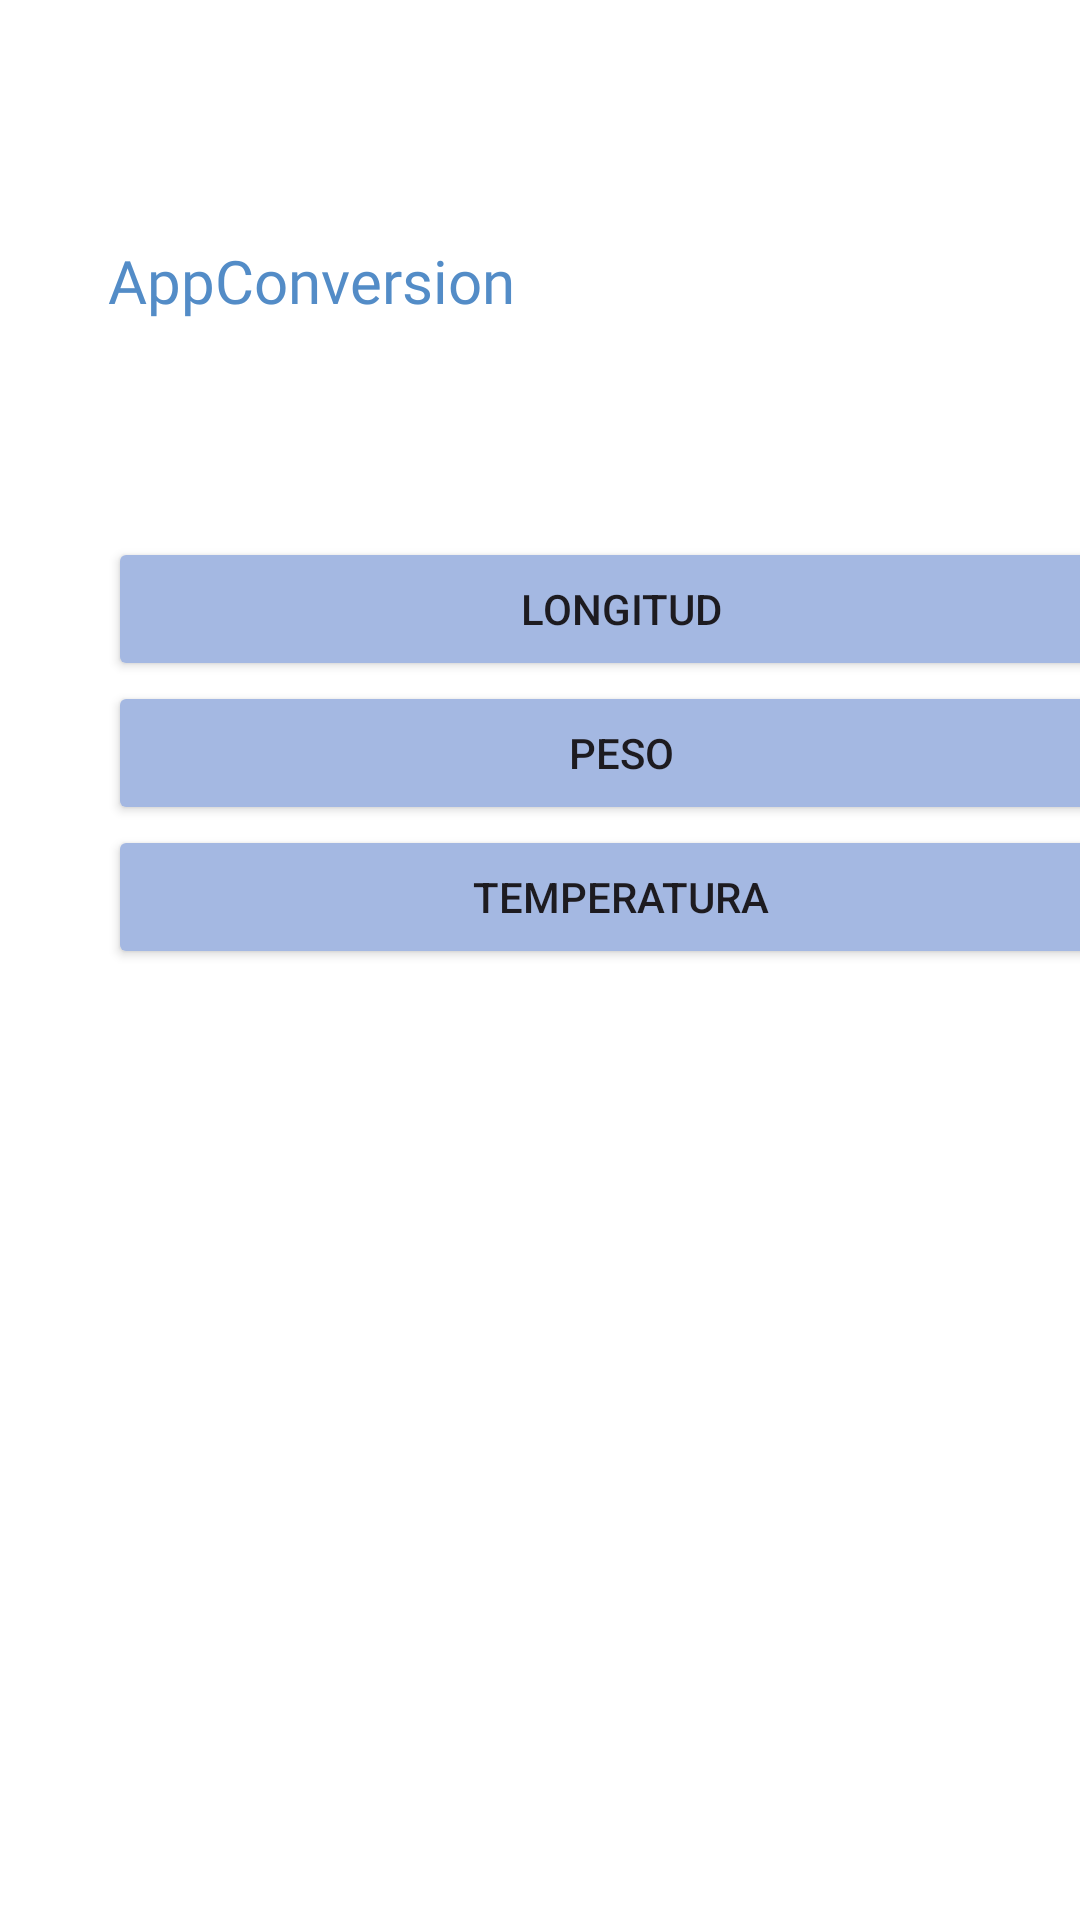

Android layout source for this screen:
<!-- AndroidManifest.xml: application theme Theme.AppConversion -->
<!-- res/layout/conversion_activity.xml -->
<?xml version="1.0" encoding="utf-8"?>
<androidx.constraintlayout.widget.ConstraintLayout xmlns:android="http://schemas.android.com/apk/res/android"
    xmlns:app="http://schemas.android.com/apk/res-auto"
    xmlns:tools="http://schemas.android.com/tools"
    android:id="@+id/main"
    android:layout_width="match_parent"
    android:layout_height="match_parent"
    android:background="#FFFFFF"
    tools:context=".ConversionActivity">

    <TableLayout
        android:id="@+id/tableLayout2"
        android:layout_width="342dp"
        android:layout_height="wrap_content"
        android:stretchColumns="*"
        android:layout_marginStart="36dp"
        android:layout_marginTop="80dp"
        app:layout_constraintStart_toStartOf="parent"
        app:layout_constraintTop_toTopOf="parent">

        <TableRow
            android:layout_width="match_parent"
            android:layout_height="match_parent">

            <TextView
                android:id="@+id/appConversion"
                android:layout_width="wrap_content"
                android:layout_height="wrap_content"
                android:fontFamily="@font/adlam_display"
                android:text="AppConversion"
                android:textColor="@color/azulClaro"
                android:textSize="20sp"
                app:layout_constraintBottom_toBottomOf="parent"
                app:layout_constraintEnd_toEndOf="parent"
                app:layout_constraintHorizontal_bias="0.119"
                app:layout_constraintStart_toStartOf="parent"
                app:layout_constraintTop_toTopOf="parent"
                app:layout_constraintVertical_bias="0.07" />

            <TextView
                android:id="@+id/nombreUsuario"
                android:layout_width="match_parent"
                android:layout_height="match_parent"
                android:gravity="end"
                app:layout_constraintBottom_toBottomOf="parent"
                app:layout_constraintEnd_toEndOf="parent"
                app:layout_constraintTop_toTopOf="parent"
                app:layout_constraintVertical_bias="0.076" />

        </TableRow>

    </TableLayout>

    <LinearLayout
        android:id="@+id/linearLayout2"
        android:layout_width="342dp"
        android:layout_height="600dp"
        android:layout_marginStart="36dp"
        android:layout_marginTop="72dp"
        android:orientation="vertical"
        app:layout_constraintStart_toStartOf="parent"
        app:layout_constraintTop_toBottomOf="@+id/tableLayout2">

        <Button
            android:id="@+id/btnLongitud"
            android:layout_width="match_parent"
            android:layout_height="wrap_content"
            android:backgroundTint="@color/azulCielo"
            android:text="Longitud" />

        <Button
            android:id="@+id/btnPeso"
            android:layout_width="match_parent"
            android:layout_height="wrap_content"
            android:backgroundTint="@color/azulCielo"
            android:text="Peso" />

        <Button
            android:id="@+id/btnTemperatura"
            android:layout_width="match_parent"
            android:layout_height="wrap_content"
            android:backgroundTint="@color/azulCielo"
            android:text="Temperatura" />

        <Button
            android:id="@+id/reiniciar"
            android:layout_width="match_parent"
            android:layout_height="60dp"
            android:layout_marginTop="400dp"
            android:backgroundTint="@color/rojoClaro"
            android:text="Reiniciar" />

    </LinearLayout>


</androidx.constraintlayout.widget.ConstraintLayout>
<!-- resources referenced by this layout -->
<resources>
  <color name="azulCielo">#A4B8E2</color>
  <color name="azulClaro">#538CC7</color>
  <color name="rojoClaro">#BD1C46</color>
  <style name="Theme.AppConversion" parent="Base.Theme.AppConversion" />
  <style name="Base.Theme.AppConversion" parent="Theme.Material3.DayNight.NoActionBar">
          
          
      </style>
</resources>
